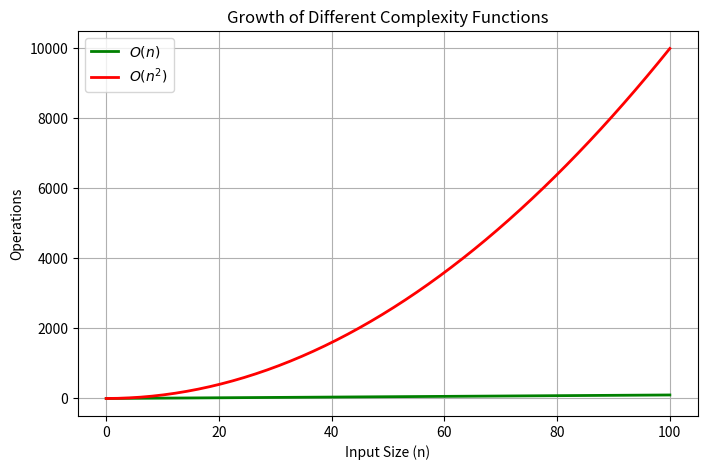

Source code (Python):
# Generate input values
import numpy as np
import matplotlib.pyplot as plt

n = np.linspace(0, 100)

# Compute different complexities
y1 = n        # O(n)
y2 = n**2     # O(n^2)
y3 = n**3     # O(n^3)
y4 = n**4     # O(n^4)

# Plot the graphs
plt.figure(figsize=(8, 5))
plt.plot(n, y1, label=r'$O(n)$', color='g', linewidth=2)
plt.plot(n, y2, label=r'$O(n^2)$', color='r', linewidth=2)
#plt.plot(n, y3, label=r'$O(n^3)$', color='b', linewidth=2)
#plt.plot(n, y4, label=r'$O(n^4)$', color='purple', linewidth=2)

# Labels and legend
plt.xlabel('Input Size (n)')
plt.ylabel('Operations')
plt.title('Growth of Different Complexity Functions')
plt.legend()
plt.grid(True)

# Show the plot
plt.show()
